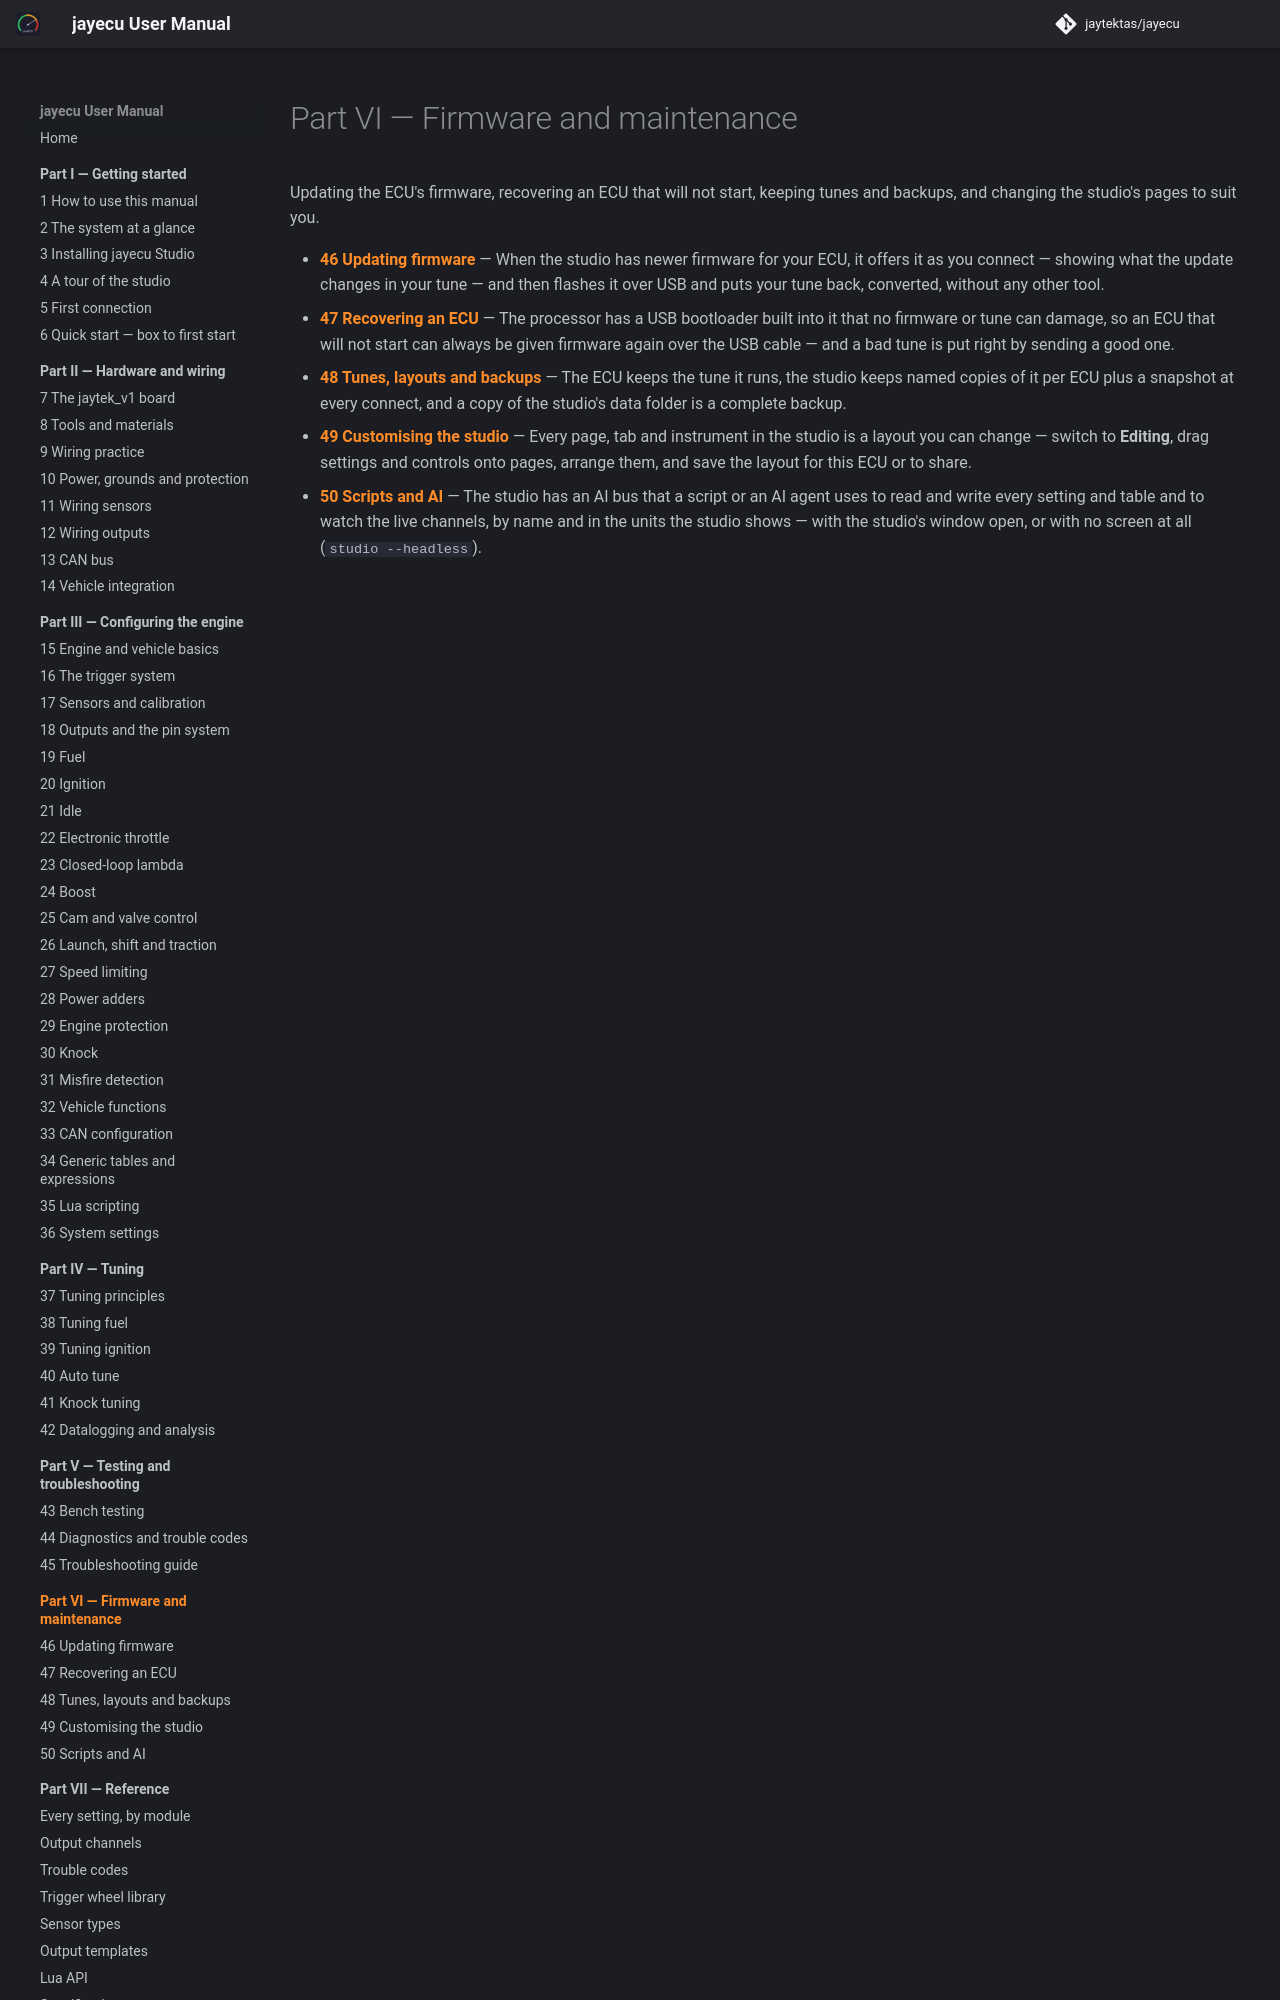

repository: jaytektas/jayecu · page: part6/index.html · generator: mkdocs

<!-- GENERATED by manual/tools/gen_indexes.py — edit the intro there, the summaries in the chapters. -->

# Part VI — Firmware and maintenance

Updating the ECU's firmware, recovering an ECU that will not start, keeping tunes and backups, and changing the studio's pages to suit you.
